Image classification data set "dataset" (umarriaz-code/EcoTex on GitHub). Class labels (5): cotton, denim, polyester, silk, wool.

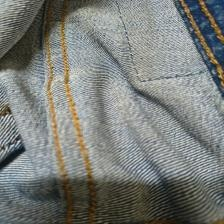
Label: denim

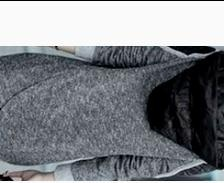
Label: wool

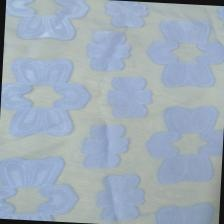
Label: polyester

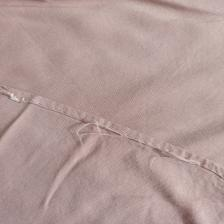
Label: cotton

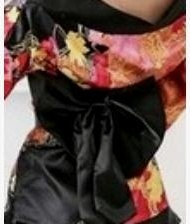
Label: silk

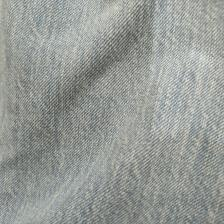
Label: denim
